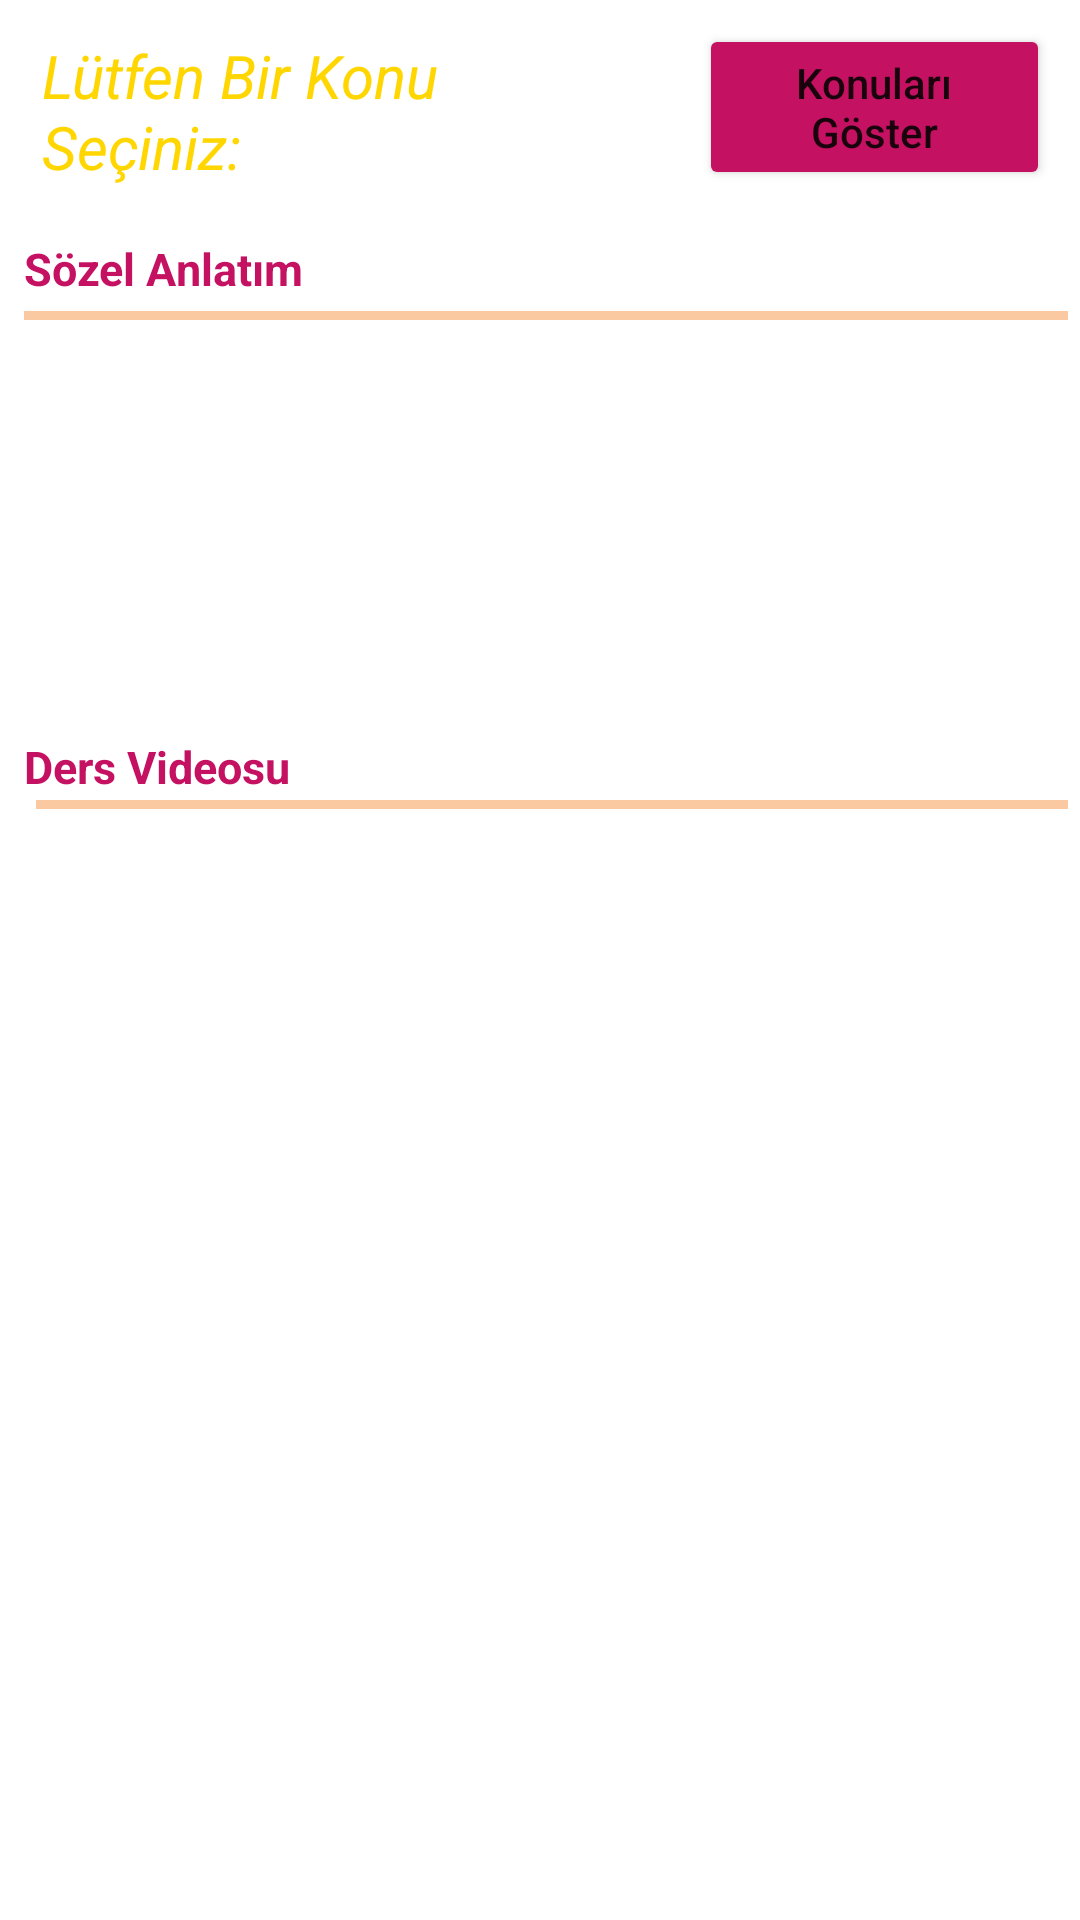

This screen was rendered from an Android layout file. Write that file and the resources it references.
<!-- AndroidManifest.xml: application theme Theme.BlogApplication -->
<!-- res/layout/activity_gallery.xml -->
<?xml version="1.0" encoding="utf-8"?>
<androidx.constraintlayout.widget.ConstraintLayout xmlns:android="http://schemas.android.com/apk/res/android"
    xmlns:app="http://schemas.android.com/apk/res-auto"
    xmlns:tools="http://schemas.android.com/tools"
    android:layout_width="match_parent"
    android:layout_height="match_parent"
    android:background="@drawable/gallery_activity_background"
    tools:context=".GalleryActivity">

    <TextView
        android:id="@+id/lessonVideoTitleTextView"
        android:layout_width="wrap_content"
        android:layout_height="wrap_content"
        android:layout_marginStart="8dp"
        android:layout_marginTop="16dp"
        android:text="@string/lesson_video_title_text"
        android:textColor="#C51162"
        android:textSize="15sp"
        android:textStyle="bold"
        app:layout_constraintStart_toStartOf="parent"
        app:layout_constraintTop_toBottomOf="@+id/scrollView3" />

    <LinearLayout
        android:id="@+id/linearLayout44"
        android:layout_width="0dp"
        android:layout_height="3dp"
        android:layout_marginStart="4dp"
        android:layout_marginTop="1dp"
        android:background="@color/space_color"
        android:orientation="horizontal"
        app:layout_constraintEnd_toEndOf="@+id/scrollView3"
        app:layout_constraintStart_toStartOf="@+id/lessonVideoTitleTextView"
        app:layout_constraintTop_toBottomOf="@+id/lessonVideoTitleTextView" />

    <LinearLayout
        android:id="@+id/linearLayout"
        android:layout_width="0dp"
        android:layout_height="wrap_content"
        android:layout_marginStart="4dp"
        android:layout_marginTop="8dp"
        android:orientation="horizontal"
        android:paddingStart="10dp"
        android:paddingEnd="10dp"
        app:layout_constraintEnd_toEndOf="@+id/youtubeWebView"
        app:layout_constraintStart_toStartOf="@+id/youtubeWebView"
        app:layout_constraintTop_toTopOf="parent">

        <TextView
            android:id="@+id/selectionSubjectTextView"
            android:layout_width="wrap_content"
            android:layout_height="wrap_content"
            android:layout_marginEnd="10dp"
            android:layout_weight="1"
            android:text="@string/selection_subject_text_view"
            android:textColor="#FFD600"
            android:textSize="20sp"
            android:textStyle="italic" />

        <Button
            android:id="@+id/showSubjectsButton"
            android:layout_width="wrap_content"
            android:layout_height="wrap_content"
            android:layout_marginStart="10dp"
            android:layout_weight="1"
            android:backgroundTint="#C51162"
            android:text="@string/showSubjectButtonText"
            android:textAllCaps="false" />
    </LinearLayout>

    <ScrollView
        android:id="@+id/scrollView3"
        android:layout_width="0dp"
        android:layout_height="150dp"
        android:layout_marginStart="8dp"
        android:layout_marginTop="16dp"
        android:layout_marginEnd="4dp"
        app:layout_constraintEnd_toEndOf="@+id/youtubeWebView"
        app:layout_constraintStart_toStartOf="@+id/youtubeWebView"
        app:layout_constraintTop_toBottomOf="@+id/linearLayout">

        <LinearLayout
            android:layout_width="match_parent"
            android:layout_height="wrap_content"
            android:orientation="vertical">

            <TextView
                android:id="@+id/textualExpresstionTitleTextView"
                android:layout_width="match_parent"
                android:layout_height="wrap_content"
                android:text="@string/textual_expression_title"
                android:textColor="#C51162"
                android:textSize="15sp"
                android:textStyle="bold" />

            <LinearLayout
                android:id="@+id/linearLayout4"
                android:layout_width="match_parent"
                android:layout_height="3dp"
                android:layout_marginTop="4dp"
                android:layout_marginBottom="4dp"
                android:background="@color/space_color"
                android:orientation="horizontal"
                app:layout_constraintBottom_toBottomOf="parent"
                app:layout_constraintEnd_toEndOf="parent"
                app:layout_constraintStart_toStartOf="parent"
                app:layout_constraintTop_toBottomOf="@+id/constraintLayout" />

            <TextView
                android:id="@+id/subjectExplanationTextView"
                android:layout_width="match_parent"
                android:layout_height="wrap_content"
                android:layout_marginTop="4dp"
                android:textColor="@color/white"
                android:textSize="15sp"
                android:textStyle="italic" />


        </LinearLayout>
    </ScrollView>

    <WebView
        android:id="@+id/youtubeWebView"
        android:layout_width="0dp"
        android:layout_height="0dp"
        android:layout_marginTop="16dp"
        android:layout_marginBottom="16dp"
        android:visibility="invisible"
        app:layout_constraintBottom_toBottomOf="parent"
        app:layout_constraintEnd_toEndOf="parent"
        app:layout_constraintStart_toStartOf="parent"
        app:layout_constraintTop_toBottomOf="@+id/linearLayout44" />
</androidx.constraintlayout.widget.ConstraintLayout>
<!-- resources referenced by this layout -->
<resources>
  <color name="space_color">#FAC9A1</color>
  <color name="white">#FFFFFFFF</color>
  <string name="lesson_video_title_text">Ders Videosu</string>
  <string name="selection_subject_text_view">Lütfen Bir Konu Seçiniz:</string>
  <string name="showSubjectButtonText">Konuları Göster</string>
  <string name="textual_expression_title">Sözel Anlatım</string>
  <style name="Theme.BlogApplication" parent="Theme.MaterialComponents.DayNight.DarkActionBar">
          
          <item name="colorPrimary">@color/purple_500</item>
          <item name="colorPrimaryVariant">@color/purple_700</item>
          <item name="colorOnPrimary">@color/white</item>
          
          <item name="colorSecondary">@color/teal_200</item>
          <item name="colorSecondaryVariant">@color/teal_700</item>
          <item name="colorOnSecondary">@color/black</item>
          
          <item name="android:statusBarColor">?attr/colorPrimaryVariant</item>
          
      </style>
  <color name="purple_500">#FF6200EE</color>
  <color name="purple_700">#FF3700B3</color>
  <color name="teal_200">#FF03DAC5</color>
  <color name="teal_700">#FF018786</color>
  <color name="black">#FF000000</color>
</resources>
